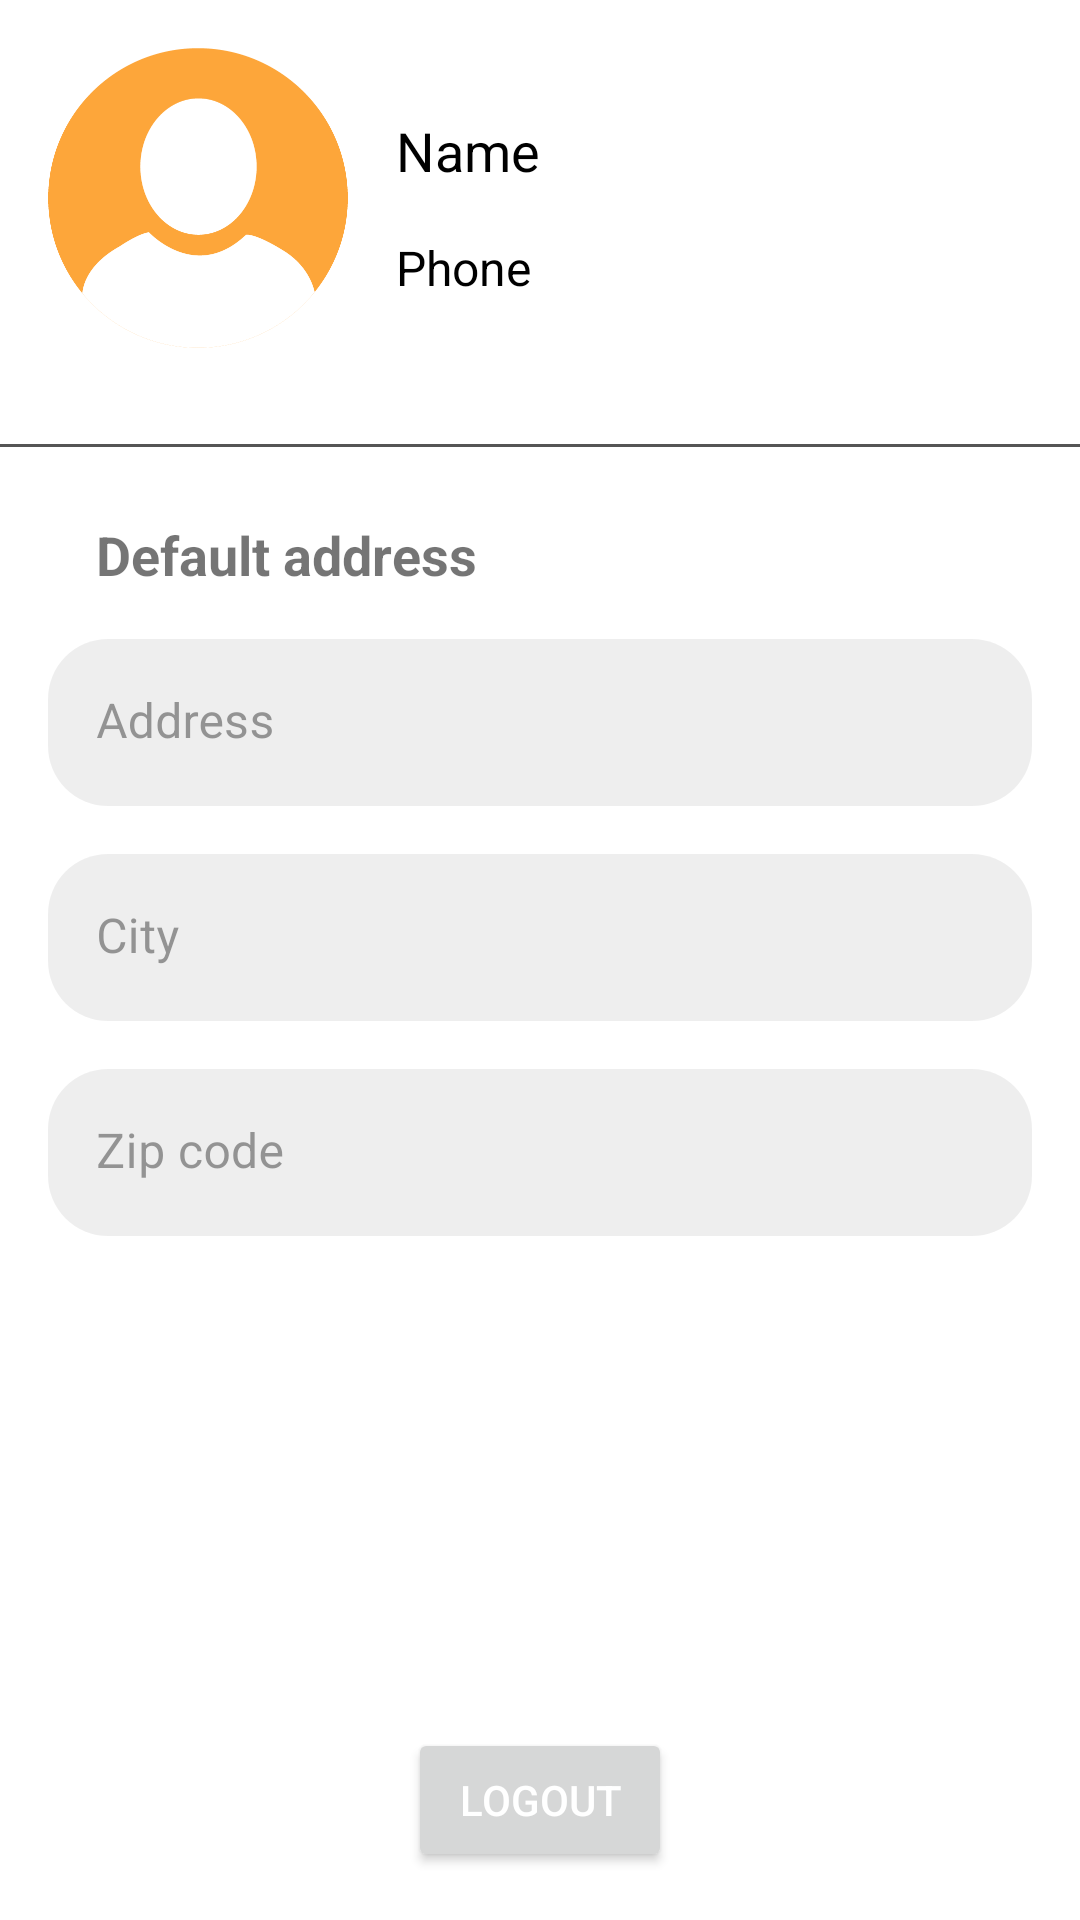

Here is an Android app screen rendered from its layout file. Give the layout XML and the strings, colors and styles it references.
<!-- AndroidManifest.xml: application theme Theme.ECommerce -->
<!-- res/layout/fragment_profile.xml -->
<?xml version="1.0" encoding="utf-8"?>
<androidx.constraintlayout.widget.ConstraintLayout
    xmlns:android="http://schemas.android.com/apk/res/android"
    android:layout_width="match_parent"
    android:layout_height="match_parent"
    xmlns:app="http://schemas.android.com/apk/res-auto">

    <ImageView
        android:id="@+id/image_profile"
        android:layout_width="100dp"
        android:layout_height="100dp"
        android:layout_margin="16dp"
        android:layout_marginStart="16dp"
        android:layout_marginTop="16dp"
        android:src="@drawable/ic_profile_large"
        android:contentDescription="@string/app_name"
        app:layout_constraintStart_toStartOf="parent"
        app:layout_constraintTop_toTopOf="parent" />

    <TextView
        android:id="@+id/profile_name"
        android:layout_width="wrap_content"
        android:layout_height="wrap_content"
        android:layout_margin="16dp"
        android:text="Name"
        android:textColor="@color/black"
        android:textSize="18sp"
        app:layout_constraintStart_toEndOf="@id/image_profile"
        app:layout_constraintBottom_toTopOf="@id/profile_phone" />

    <TextView
        android:id="@+id/profile_phone"
        android:layout_width="wrap_content"
        android:layout_height="wrap_content"
        android:layout_margin="16dp"
        android:text="Phone"
        android:textColor="@color/black"
        android:textSize="16sp"
        app:layout_constraintStart_toEndOf="@id/image_profile"
        app:layout_constraintBottom_toBottomOf="@id/image_profile" />

    <LinearLayout
        android:id="@+id/border"
        android:layout_width="0dp"
        android:layout_height="1dp"
        android:orientation="horizontal"
        android:layout_marginTop="32dp"
        android:background="@color/colorDarkShadow"
        app:layout_constraintTop_toBottomOf="@id/image_profile"
        app:layout_constraintStart_toStartOf="parent"
        app:layout_constraintEnd_toEndOf="parent"
        app:layout_constraintBottom_toTopOf="@id/edit" />

    <TextView
        android:id="@+id/text_address_title"
        android:layout_width="wrap_content"
        android:layout_height="wrap_content"
        android:layout_marginStart="32dp"
        android:text="Default address"
        android:textSize="18sp"
        android:textStyle="bold"
        app:layout_constraintStart_toStartOf="parent"
        app:layout_constraintBottom_toTopOf="@id/layout_input_address"/>

    <ImageView
        android:id="@+id/edit"
        android:layout_width="32dp"
        android:layout_height="32dp"
        android:layout_marginTop="16dp"
        android:layout_marginEnd="32dp"
        android:src="@drawable/ic_edit"
        android:contentDescription="@string/app_name"
        app:layout_constraintTop_toBottomOf="@id/border"
        app:layout_constraintEnd_toEndOf="parent"
        app:layout_constraintBottom_toTopOf="@id/layout_input_address"
        app:tint="@color/orange" />

    <include
        android:id="@+id/layout_input_address"
        layout="@layout/layout_address"
        android:layout_width="0dp"
        android:layout_height="0dp"
        app:layout_constraintTop_toBottomOf="@id/edit"
        app:layout_constraintStart_toStartOf="parent"
        app:layout_constraintEnd_toEndOf="parent"
        app:layout_constraintBottom_toTopOf="@id/button_logout"/>

    <Button
        android:id="@+id/button_logout"
        android:layout_width="wrap_content"
        android:layout_height="wrap_content"
        android:layout_margin="16dp"
        android:text="Logout"
        android:textColor="@color/white"
        app:layout_constraintStart_toStartOf="parent"
        app:layout_constraintEnd_toEndOf="parent"
        app:layout_constraintBottom_toBottomOf="parent" />

</androidx.constraintlayout.widget.ConstraintLayout>
<!-- res/layout/layout_address.xml (included above) -->
<?xml version="1.0" encoding="utf-8"?>
<androidx.constraintlayout.widget.ConstraintLayout
    xmlns:android="http://schemas.android.com/apk/res/android"
    xmlns:app="http://schemas.android.com/apk/res-auto"
    android:layout_width="match_parent"
    android:layout_height="match_parent">

    <com.google.android.material.textfield.TextInputLayout
        android:id="@+id/layout_address"
        android:layout_width="match_parent"
        android:layout_height="wrap_content"
        android:layout_marginTop="16dp"
        android:layout_marginStart="16dp"
        android:layout_marginEnd="16dp"
        android:layout_marginBottom="8dp"
        app:boxStrokeWidth="0dp"
        app:boxStrokeWidthFocused="0dp"
        android:textColorHint="@color/colorShadeBlack"
        app:hintTextColor="@color/colorShadeBlack"
        app:placeholderText="Address"
        app:placeholderTextColor="@color/colorLightShadow"
        app:layout_constraintTop_toTopOf="parent"
        app:layout_constraintStart_toStartOf="parent"
        app:layout_constraintEnd_toEndOf="parent">

        <EditText
            android:id="@+id/edit_address"
            android:layout_width="match_parent"
            android:layout_height="wrap_content"
            android:background="@drawable/bg_search"
            android:hint="Address"
            android:textColor="@color/black"
            android:imeOptions="actionNext"
            android:inputType="text"/>

    </com.google.android.material.textfield.TextInputLayout>

    <com.google.android.material.textfield.TextInputLayout
        android:id="@+id/layout_city"
        android:layout_width="match_parent"
        android:layout_height="wrap_content"
        android:layout_marginTop="16dp"
        android:layout_marginStart="16dp"
        android:layout_marginEnd="16dp"
        android:layout_marginBottom="8dp"
        app:boxStrokeWidth="0dp"
        app:boxStrokeWidthFocused="0dp"
        android:textColorHint="@color/colorShadeBlack"
        app:hintTextColor="@color/colorShadeBlack"
        app:placeholderText="City"
        app:placeholderTextColor="@color/colorLightShadow"
        app:layout_constraintTop_toBottomOf="@id/layout_address"
        app:layout_constraintStart_toStartOf="parent"
        app:layout_constraintEnd_toEndOf="parent">

        <EditText
            android:id="@+id/edit_city"
            android:layout_width="match_parent"
            android:layout_height="wrap_content"
            android:background="@drawable/bg_search"
            android:hint="City"
            android:textColor="@color/black"
            android:imeOptions="actionNext"
            android:inputType="text"/>

    </com.google.android.material.textfield.TextInputLayout>

    <com.google.android.material.textfield.TextInputLayout
        android:id="@+id/layout_zip"
        android:layout_width="match_parent"
        android:layout_height="wrap_content"
        android:layout_marginTop="16dp"
        android:layout_marginStart="16dp"
        android:layout_marginEnd="16dp"
        android:layout_marginBottom="16dp"
        app:boxStrokeWidth="0dp"
        app:boxStrokeWidthFocused="0dp"
        android:textColorHint="@color/colorShadeBlack"
        app:hintTextColor="@color/colorShadeBlack"
        app:placeholderText="Zip code"
        app:placeholderTextColor="@color/colorLightShadow"
        app:layout_constraintTop_toBottomOf="@id/layout_city"
        app:layout_constraintStart_toStartOf="parent"
        app:layout_constraintEnd_toEndOf="parent">

        <EditText
            android:id="@+id/edit_zip"
            android:layout_width="match_parent"
            android:layout_height="wrap_content"
            android:background="@drawable/bg_search"
            android:hint="Zip code"
            android:textColor="@color/black"
            android:imeOptions="actionDone"
            android:inputType="text"/>

    </com.google.android.material.textfield.TextInputLayout>

</androidx.constraintlayout.widget.ConstraintLayout>
<!-- resources referenced by this layout -->
<resources>
  <color name="black">#FF000000</color>
  <color name="colorDarkShadow">#555555</color>
  <color name="colorLightShadow">#11000000</color>
  <color name="colorShadeBlack">#88444444</color>
  <color name="orange">#fda63a</color>
  <color name="white">#FFFFFFFF</color>
  <!-- drawable bg_search (drawable) -->
  <?xml version="1.0" encoding="utf-8"?>
  <shape xmlns:android="http://schemas.android.com/apk/res/android"
      android:shape="rectangle">
  
      <solid android:color="@color/colorLightShadow" />
  
      <corners android:radius="20dp" />
  
  </shape>
  <!-- drawable ic_profile_large: png bitmap (drawable, 14861 bytes) -->
  <string name="app_name">E-Commerce</string>
  <style name="Theme.ECommerce" parent="Theme.MaterialComponents.Light.NoActionBar">
          <item name="colorPrimary">@color/orange</item>
          <item name="colorPrimaryVariant">@color/orange</item>
          <item name="colorOnPrimary">@color/orange</item>
          <item name="colorSecondary">@color/teal_200</item>
          <item name="colorSecondaryVariant">@color/teal_700</item>
          <item name="colorOnSecondary">@color/orange</item>
          <item name="android:statusBarColor" tools:targetApi="l">?attr/colorPrimaryVariant</item>
          <item name="android:windowBackground">@color/white</item>
      </style>
  <color name="teal_200">#FF03DAC5</color>
  <color name="teal_700">#FF018786</color>
</resources>
